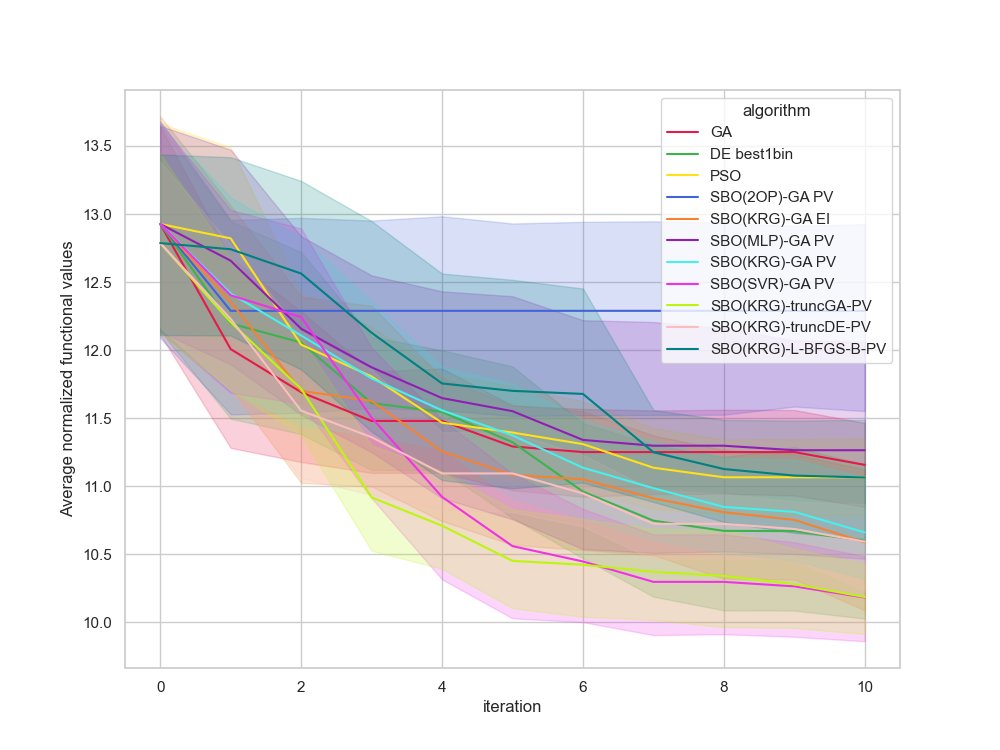

Data behind this chart, as committed beside it:
, Unnamed: 0, value, iteration, algorithm, replicate
0, 0, 11.61, 0, GA, 0
1, 1, 11.61, 1, GA, 0
2, 2, 11.61, 2, GA, 0
3, 3, 11.43, 3, GA, 0
4, 4, 11.43, 4, GA, 0
5, 5, 11.43, 5, GA, 0
6, 6, 11.43, 6, GA, 0
7, 7, 11.43, 7, GA, 0
8, 8, 11.43, 8, GA, 0
9, 9, 11.43, 9, GA, 0
10, 10, 11.43, 10, GA, 0
11, 11, 14.72, 0, GA, 1
12, 12, 12.26, 1, GA, 1
13, 13, 11.45, 2, GA, 1
14, 14, 11.45, 3, GA, 1
15, 15, 11.45, 4, GA, 1
16, 16, 11.45, 5, GA, 1
17, 17, 11.04, 6, GA, 1
18, 18, 11.04, 7, GA, 1
19, 19, 11.04, 8, GA, 1
20, 20, 11.04, 9, GA, 1
21, 21, 11.04, 10, GA, 1
22, 22, 14.11, 0, GA, 2
23, 23, 10.26, 1, GA, 2
24, 24, 10.26, 2, GA, 2
25, 25, 10.26, 3, GA, 2
26, 26, 10.26, 4, GA, 2
27, 27, 10.26, 5, GA, 2
28, 28, 10.26, 6, GA, 2
29, 29, 10.26, 7, GA, 2
30, 30, 10.26, 8, GA, 2
31, 31, 10.26, 9, GA, 2
32, 32, 10.26, 10, GA, 2
33, 33, 13.82, 0, GA, 3
34, 34, 13.63, 1, GA, 3
35, 35, 13.63, 2, GA, 3
36, 36, 11.69, 3, GA, 3
37, 37, 11.69, 4, GA, 3
38, 38, 11.69, 5, GA, 3
39, 39, 11.69, 6, GA, 3
40, 40, 11.69, 7, GA, 3
41, 41, 11.69, 8, GA, 3
42, 42, 11.69, 9, GA, 3
43, 43, 11.69, 10, GA, 3
44, 44, 13.51, 0, GA, 4
45, 45, 13.51, 1, GA, 4
46, 46, 12.2, 2, GA, 4
47, 47, 12.2, 3, GA, 4
48, 48, 12.2, 4, GA, 4
49, 49, 11.7, 5, GA, 4
50, 50, 11.7, 6, GA, 4
51, 51, 11.7, 7, GA, 4
52, 52, 11.7, 8, GA, 4
53, 53, 11.7, 9, GA, 4
54, 54, 10.86, 10, GA, 4
55, 55, 13.46, 0, GA, 5
56, 56, 13.22, 1, GA, 5
57, 57, 12.17, 2, GA, 5
58, 58, 12.17, 3, GA, 5
59, 59, 12.17, 4, GA, 5
... 1,150 more rows
